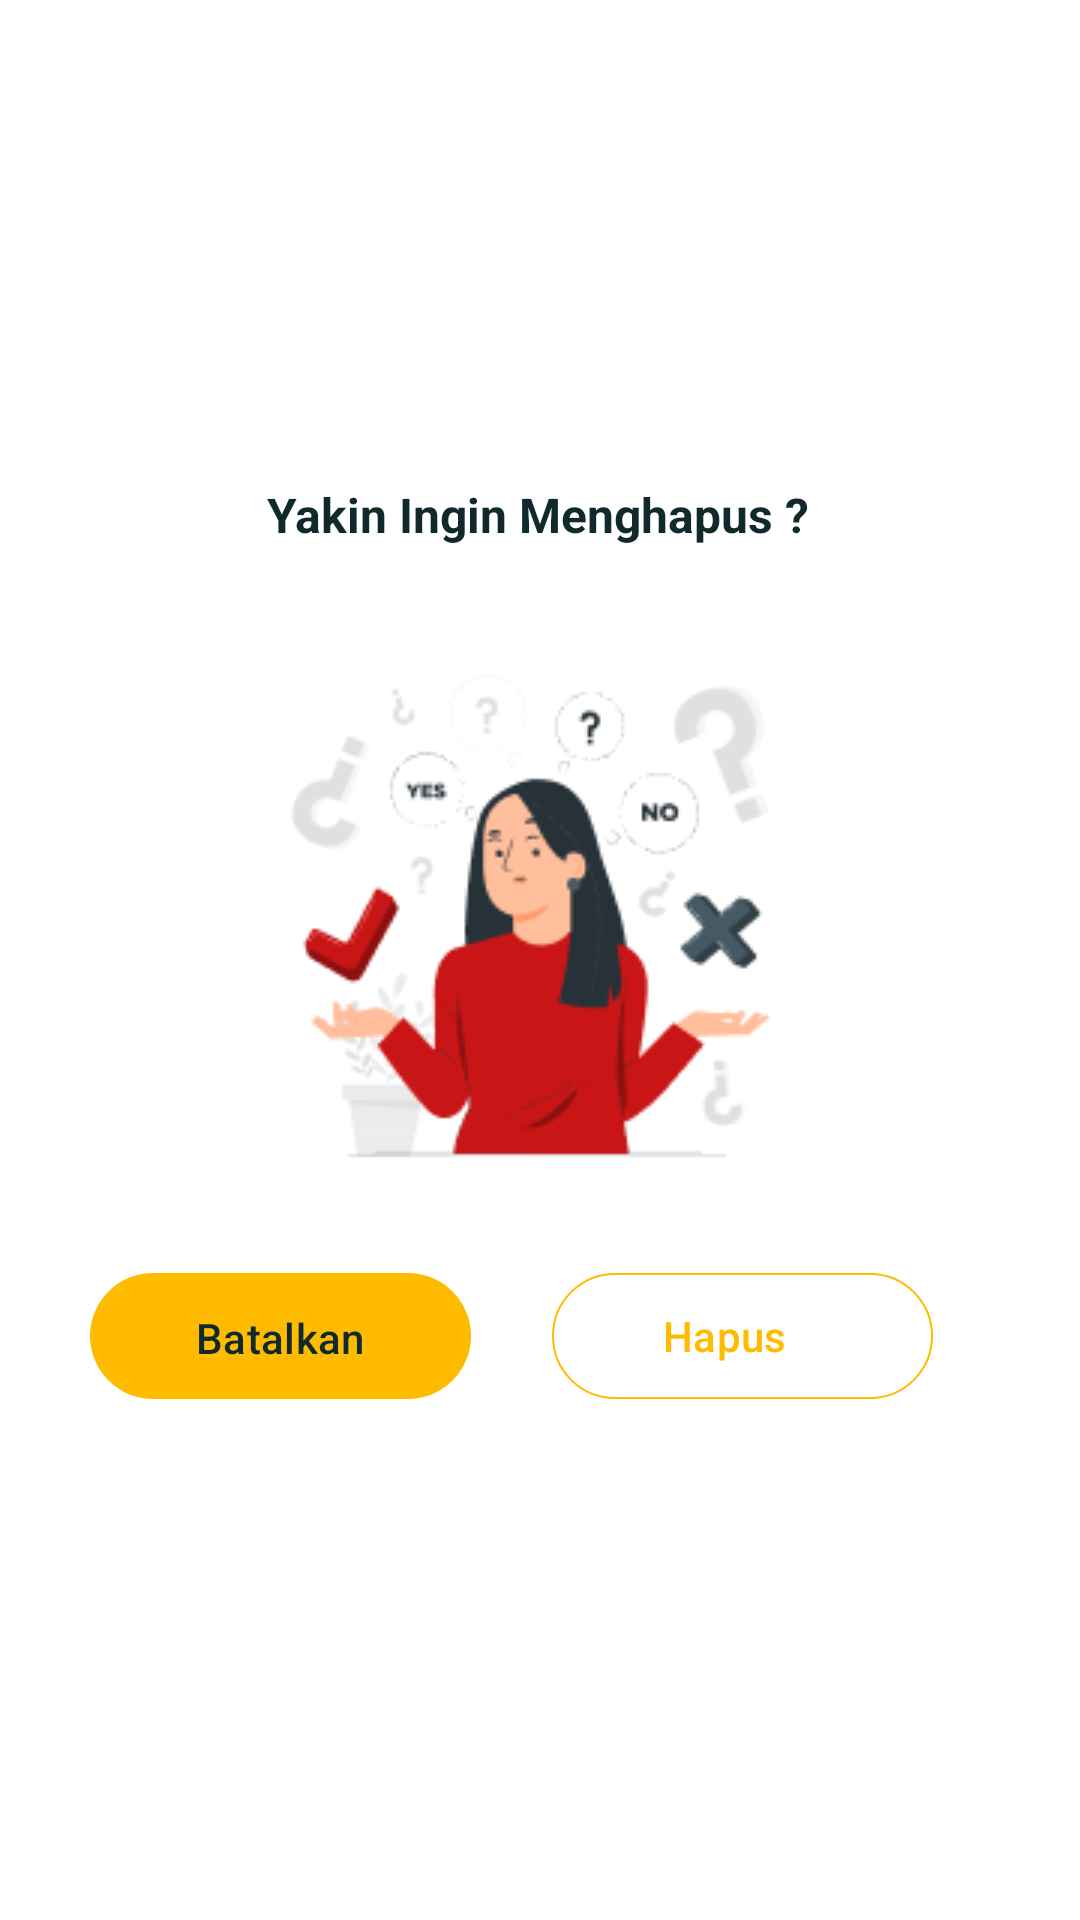

Here is an Android app screen rendered from its layout file. Give the layout XML and the strings, colors and styles it references.
<!-- AndroidManifest.xml: application theme Theme.PeternakanApps -->
<!-- res/layout/custom_dialog_layout.xml -->
<?xml version="1.0" encoding="utf-8"?>
<androidx.constraintlayout.widget.ConstraintLayout xmlns:android="http://schemas.android.com/apk/res/android"
    xmlns:app="http://schemas.android.com/apk/res-auto"
    xmlns:tools="http://schemas.android.com/tools"
    android:layout_width="328dp"
    android:background="@color/white"
    android:layout_height="350dp">

    <ImageView
        android:id="@+id/imageView18"
        android:layout_width="328dp"
        android:layout_height="350dp"
        app:layout_constraintBottom_toBottomOf="parent"
        app:layout_constraintEnd_toEndOf="parent"
        app:layout_constraintStart_toStartOf="parent"
        app:layout_constraintTop_toTopOf="parent"
        app:srcCompat="@drawable/dialog" />

    <TextView
        android:id="@+id/textView20"
        android:layout_width="wrap_content"
        android:layout_height="wrap_content"
        android:text="Yakin Ingin Menghapus ?"
        android:textColor="@color/primary"
        android:textSize="16sp"
        android:textStyle="bold"
        app:layout_constraintBottom_toBottomOf="@+id/imageView18"
        app:layout_constraintEnd_toEndOf="@+id/imageView18"
        app:layout_constraintHorizontal_bias="0.496"
        app:layout_constraintStart_toStartOf="@+id/imageView18"
        app:layout_constraintTop_toTopOf="@+id/imageView18"
        app:layout_constraintVertical_bias="0.048" />

    <ImageView
        android:id="@+id/imageView19"
        android:layout_width="wrap_content"
        android:layout_height="wrap_content"
        app:layout_constraintBottom_toBottomOf="@+id/imageView18"
        app:layout_constraintEnd_toEndOf="@+id/imageView18"
        app:layout_constraintHorizontal_bias="0.493"
        app:layout_constraintStart_toStartOf="@+id/imageView18"
        app:layout_constraintTop_toBottomOf="@+id/textView20"
        app:layout_constraintVertical_bias="0.25"
        app:srcCompat="@drawable/vektor_dialog" />

    <com.google.android.material.button.MaterialButton
        android:id="@+id/buttonbatal"
        android:layout_width="127dp"
        android:layout_height="50dp"
        android:onClick="onButtonJualClick"
        android:padding="12dp"
        android:text="Batalkan"
        android:textColor="@color/primary"
        android:textSize="14sp"
        app:backgroundTint="#FFBB00"
        app:cornerRadius="100dp"
        app:icon="@null"
        app:iconGravity="textStart"
        app:iconPadding="0dp"
        app:iconTint="@android:color/transparent"
        app:layout_constraintBottom_toBottomOf="@+id/imageView18"
        app:layout_constraintEnd_toEndOf="parent"
        app:layout_constraintHorizontal_bias="0.129"
        app:layout_constraintStart_toStartOf="parent"
        app:layout_constraintTop_toBottomOf="@+id/imageView19"
        app:strokeColor="@android:color/transparent"
        app:strokeWidth="0dp" />

    <com.google.android.material.button.MaterialButton
        android:id="@+id/buttonhapus"
        android:layout_width="127dp"
        android:layout_height="50dp"
        android:onClick="onButtonLaporClick"
        android:paddingStart="12dp"
        android:paddingEnd="24dp"
        android:text="Hapus"
        android:textColor="@color/kuning"
        app:backgroundTint="@android:color/transparent"
        app:cornerRadius="100dp"
        app:icon="@null"
        app:iconGravity="textStart"
        app:iconPadding="0dp"
        app:iconTint="@android:color/transparent"
        app:layout_constraintBottom_toBottomOf="@+id/buttonbatal"
        app:layout_constraintEnd_toEndOf="parent"
        app:layout_constraintHorizontal_bias="0.354"
        app:layout_constraintStart_toEndOf="@+id/buttonbatal"
        app:layout_constraintTop_toTopOf="@+id/buttonbatal"
        app:strokeColor="#FFBB00"
        app:strokeWidth="0.75dp" />


</androidx.constraintlayout.widget.ConstraintLayout>
<!-- resources referenced by this layout -->
<resources>
  <color name="kuning">#FFBB00</color>
  <color name="primary">#102A2B</color>
  <color name="white">#FFFFFFFF</color>
  <!-- drawable dialog: png bitmap (drawable, 1751 bytes) -->
  <!-- drawable vektor_dialog: png bitmap (drawable, 15087 bytes) -->
  <style name="Theme.PeternakanApps" parent="Base.Theme.PeternakanApps" />
  <style name="Base.Theme.PeternakanApps" parent="Theme.Material3.DayNight.NoActionBar">
          
          <item name="colorPrimary">@color/primary</item>
          
          <item name="android:editTextStyle">@style/EditTextStyle</item>
      </style>
  <style name="EditTextStyle" parent="Widget.AppCompat.EditText">
          <item name="android:textColorHint">#39938E</item>
      </style>
</resources>
